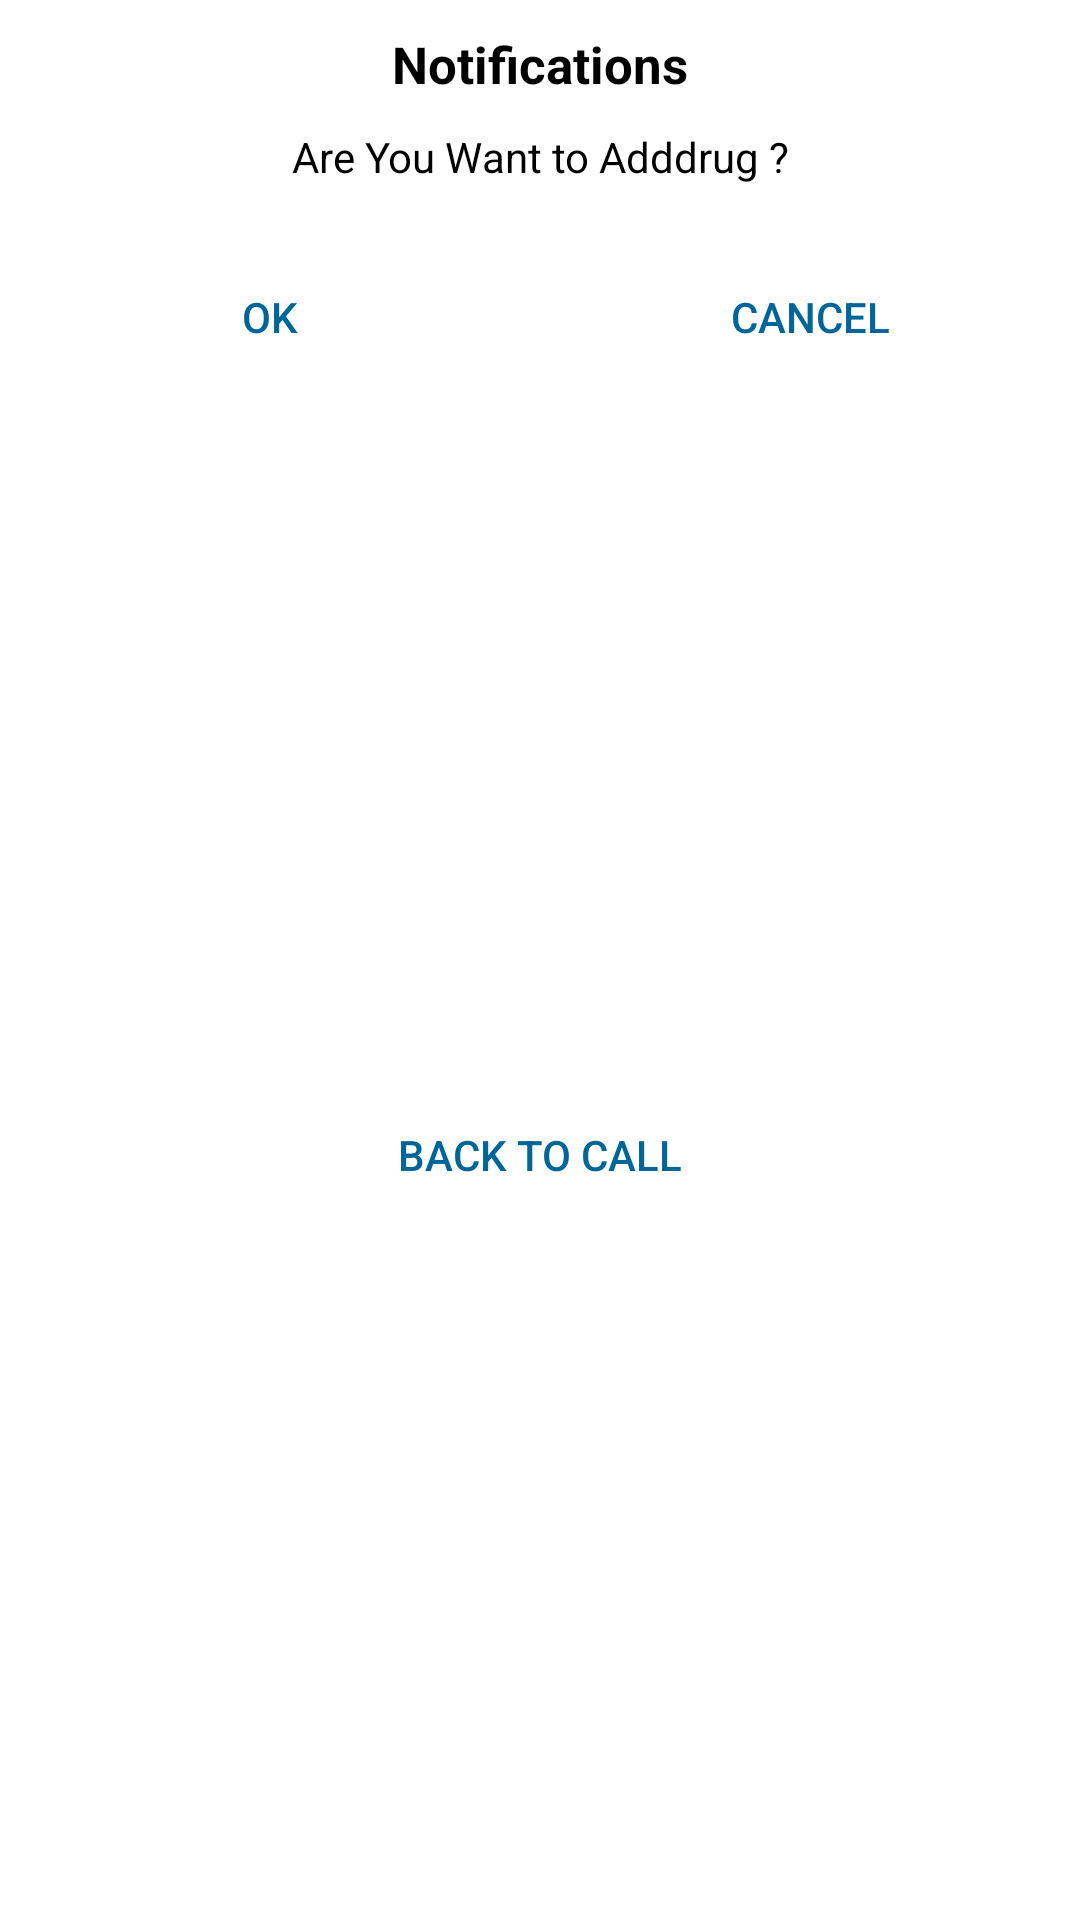

Reconstruct the res/layout file that produces this screen, plus the resources it refers to.
<!-- AndroidManifest.xml: application theme AppTheme -->
<!-- res/layout/dialog_choose_add_drug.xml -->
<?xml version="1.0" encoding="utf-8"?>
<layout>
<androidx.constraintlayout.widget.ConstraintLayout xmlns:android="http://schemas.android.com/apk/res/android"
    android:layout_width="match_parent"
    android:layout_height="wrap_content"
    xmlns:app="http://schemas.android.com/apk/res-auto"
    android:background="@color/white">

    <TextView
        android:id="@+id/title"
        android:layout_width="wrap_content"
        android:layout_height="wrap_content"
        app:layout_constraintTop_toTopOf="parent"
        app:layout_constraintStart_toStartOf="parent"
        android:layout_margin="10dp"
        android:textColor="@color/black"
        android:textSize="17sp"
        android:textStyle="bold"
        android:text="@string/notifications"
        app:layout_constraintEnd_toEndOf="parent"
        />

    <TextView
        android:id="@+id/msg"
        android:layout_width="match_parent"
        android:layout_height="wrap_content"
        app:layout_constraintTop_toBottomOf="@+id/title"
        app:layout_constraintStart_toStartOf="parent"
        android:layout_margin="10dp"
        android:textColor="@color/black"
        android:textSize="14sp"
        android:gravity="center"
        android:text="@string/are_you_want_to_adddrug"
        />

    <LinearLayout
        android:id="@+id/ll"
        android:layout_width="0dp"
        android:layout_height="wrap_content"
        app:layout_constraintTop_toBottomOf="@id/msg"
        app:layout_constraintStart_toStartOf="parent"
        app:layout_constraintEnd_toEndOf="parent"
        android:layout_marginTop="20dp"
        android:layout_marginBottom="5dp"
        android:orientation="horizontal"
        android:weightSum="2"

        >

        <Button
            android:id="@+id/btn_ok"
            android:layout_width="0dp"
            android:layout_height="wrap_content"
            android:background="@color/transparent"
            android:textColor="@color/colorPrimary"
            android:textSize="14sp"
            android:text="@string/ok"
            android:layout_weight="1"
            />

        <Button
            android:id="@+id/btn_cancel"
            android:layout_width="0dp"
            android:layout_height="wrap_content"
            android:background="@color/transparent"
            android:textColor="@color/colorPrimary"
            android:textSize="14sp"
            android:text="@string/cancel"
            android:layout_weight="1"
            />

    </LinearLayout>
    <Button
        android:id="@+id/btn_return"
        android:layout_width="match_parent"
        android:layout_height="wrap_content"
        android:background="@color/transparent"
        android:textColor="@color/colorPrimary"
        android:textSize="14sp"
        android:text="@string/back_to_call"
        android:layout_weight="1"
        app:layout_constraintTop_toBottomOf="@+id/ll"
        app:layout_constraintStart_toStartOf="parent"
        app:layout_constraintBottom_toBottomOf="parent"
        />
</androidx.constraintlayout.widget.ConstraintLayout>
</layout>
<!-- resources referenced by this layout -->
<resources>
  <color name="black">#000000</color>
  <color name="colorPrimary">#006699</color>
  <color name="transparent">#00000000</color>
  <color name="white">#fff</color>
  <string name="are_you_want_to_adddrug">Are You Want to Adddrug ?</string>
  <string name="back_to_call">Back To Call</string>
  <string name="cancel">Cancel</string>
  <string name="notifications">Notifications</string>
  <string name="ok">Ok</string>
  <style name="AppTheme" parent="Theme.AppCompat.Light.NoActionBar">
          
          <item name="colorPrimary">@color/colorPrimary</item>
          <item name="colorPrimaryDark">@color/colorPrimaryDark</item>
          <item name="colorAccent">@color/colorAccent</item>
          <item name="android:windowActivityTransitions" tools:ignore="NewApi">true</item>
      </style>
  <color name="colorPrimaryDark">#006699</color>
  <color name="colorAccent">#006699</color>
</resources>
